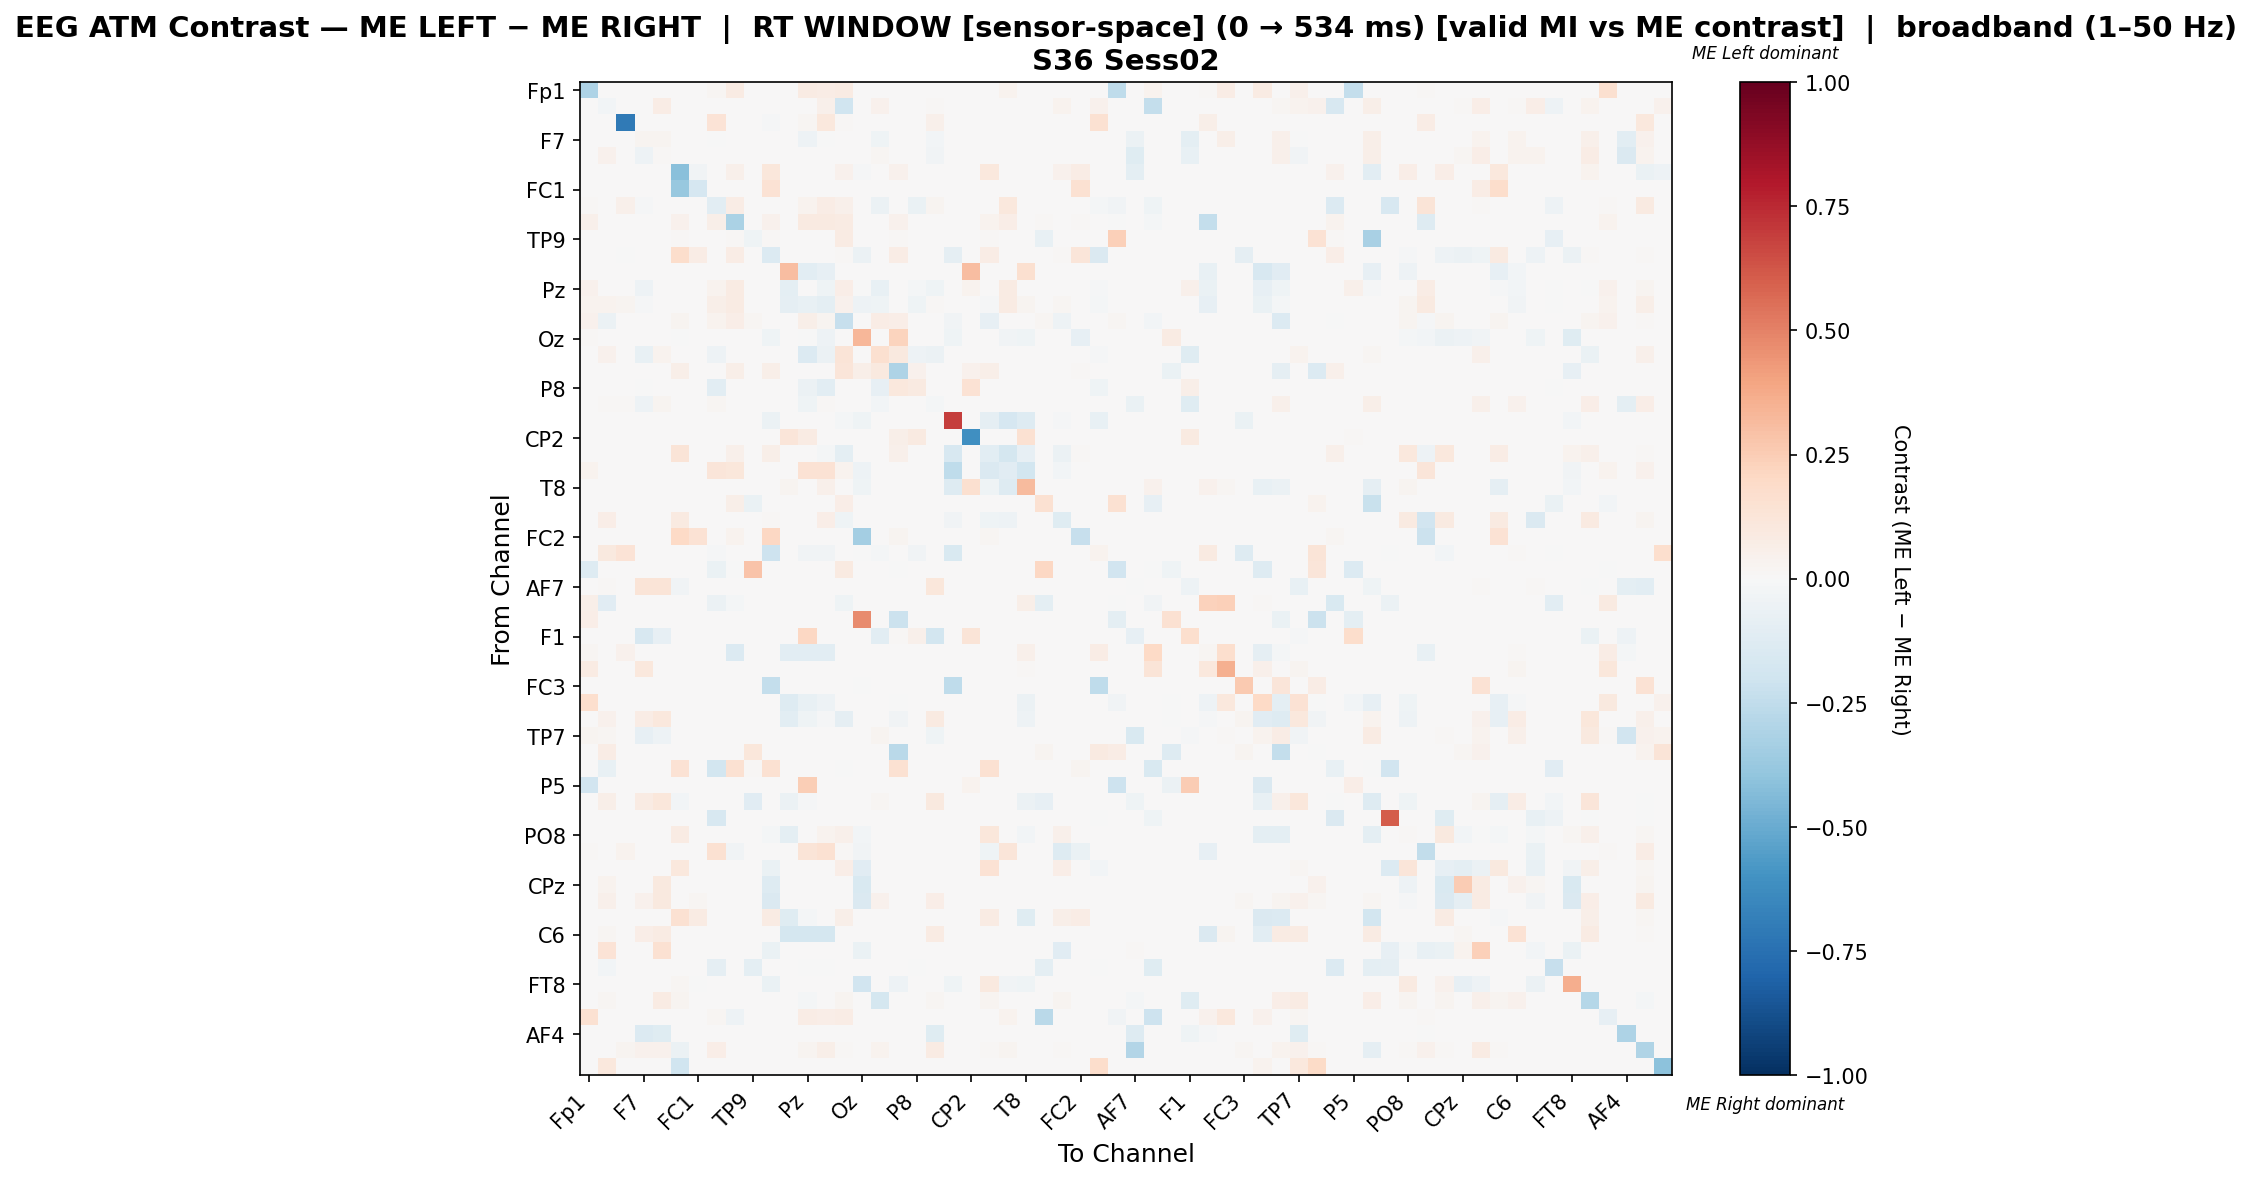

The data file committed next to this chart (first rows):
, Fp1, Fz, F3, F7, FT9, FC5, FC1, C3, T7, TP9, CP5, CP1, Pz, P7, O1, Oz, O2, P4, P8, TP10, CP6, CP2, Cz
Fp1, -0.3094, 0.0, 0.0, 0.0, 0.0, 0.0, 0.0, 0.01575, 0.08486, 0.0, 0.0, 0.0, 0.07874, 0.07087, 0.08486, 0.004374, 0.0, 0.0, 0.0, 0.0, 0.0, 0.0, 0.0
Fz, 0.0007479, -0.02923, 0.0, 0.001496, 0.07629, 0.0, 0.0, 0.0, 0.0, 0.0007479, 0.0, 0.0, 0.0, 0.05236, -0.1974, 0.0007479, 0.04637, 0.0, 0.0, 0.01421, 0.0, 0.0, 0.0
F3, 0.0, 0.0, -0.7044, 0.0, 0.0, 0.0, 0.0, 0.1339, 0.0, 0.0, -0.01212, 0.0, 0.01565, 0.1061, 0.01217, 0.0, 0.0, 0.001739, 0.0, 0.0487, 0.0, 0.0, 0.0
F7, 0.0004866, 0.001946, 0.0, 0.02834, 0.02736, 0.0, 0.0, -0.002892, 0.0004866, 0.0, 0.0, 0.0, -0.04858, -0.00694, 0.0004866, 0.0, -0.0395, 0.0, 0.0, -0.02712, 0.0, 0.0, 0.0
FT9, 0.0, 0.04088, 0.0, -0.05437, 0.007826, 0.0, 0.0, 0.0, 0.0, 0.0, 0.0, 0.0, 0.0, 0.0, 0.0, 0.0, 0.02044, 0.0, 0.0, -0.03272, 0.0, 0.0, 0.0
FC5, 0.0, 0.0, 0.0, 0.0, 0.0, -0.415, -0.03439, 0.0, 0.0482, 0.003324, 0.1114, 0.0, 0.0, 0.0, 0.03989, -0.008375, 0.0, 0.04432, 0.0, 0.0, 0.0, 0.0, 0.1053
FC1, 0.0, 0.0, 0.0, 0.0, 0.0, -0.3754, -0.1705, 0.0, 0.0, 0.0, 0.1421, 0.0, 0.0, 0.0, 0.0, 0.0, 0.0, 0.0, 0.0, 0.0, 0.0, 0.0, 0.0
C3, 0.01107, 0.0, 0.05325, -0.008178, 0.0, 0.0, 0.0, -0.1043, 0.07469, 0.0, 0.0, 0.0, 0.03476, 0.07695, 0.05325, 0.0, -0.06075, 0.0, -0.06542, 0.02974, 0.0, 0.0, 0.0
T7, 0.04908, 0.0, 0.0, 0.0, 0.0, 0.04499, 0.0, 0.05624, -0.3177, 0.003067, 0.04499, 0.0, 0.09305, 0.08845, 0.07854, 0.0, 0.0, 0.0409, 0.0, 0.0, 0.0, 0.0, 0.03885
TP9, 0.0, 0.0, 0.0, 0.0, 0.0, 0.01054, 0.0, 0.0, 0.01054, -0.0447, 0.01054, 0.0, 0.0, 0.0, 0.07982, 0.0, 0.0, 0.01054, 0.0, 0.0, 0.0, 0.0, 0.01054
CP5, 0.0, 0.0, -0.004094, 0.0, 0.0, 0.1785, 0.07534, 0.0, 0.07803, 0.005381, -0.1397, 0.0, 0.0, 0.0, 0.008969, -0.05937, 0.0, 0.07175, 0.0, 0.0, -0.087, 0.0, 0.07713
CP1, 0.0, 0.0, 0.0, 0.0, 0.0, 0.0, 0.0, 0.0, 0.0, 0.0, 0.0, 0.31, -0.1073, -0.07827, 0.0, 0.0, 0.0, 0.0, 0.0, 0.0, 0.0, 0.3103, 0.0
Pz, 0.04124, 0.0, 0.005155, -0.05116, 0.0, 0.0, 0.0, 0.03728, 0.08435, 0.0, 0.0, -0.09578, 0.001436, -0.04027, 0.06982, -0.003569, -0.07793, 0.0, -0.02066, -0.04521, 0.0, 0.03702, 0.0
P7, 0.03726, 0.03255, 0.02877, -0.01023, 0.0, 0.0, 0.0, 0.05824, 0.08066, 0.0004717, 0.0, -0.08626, -0.07553, -0.1015, 0.04312, -0.04751, -0.04313, 0.0, -0.04094, 0.015, 0.0, 0.0, -0.01316
O1, 0.03946, -0.06185, 0.003699, 0.0, 0.0, 0.02918, 0.0, 0.03247, 0.06494, 0.02219, 0.004521, 0.0, 0.06206, 0.02982, -0.234, 0.0, 0.07111, 0.06864, 0.0, 0.0, -0.03235, 0.0, -0.08214
Oz, 0.01124, 0.0, 0.0, 0.0, 0.0, -0.002234, 0.0, 0.0, 0.0, 0.0, -0.04319, 0.0, -0.005957, -0.04989, 0.0, 0.3339, 0.0, 0.2247, 0.0, 0.0, -0.04319, 0.0, 0.0
O2, 0.0, 0.04373, 0.0, -0.07682, 0.03863, 0.0, 0.0, -0.05225, 0.0, 0.0, 0.0, 0.0, -0.1348, -0.05956, 0.1276, 0.0, 0.1587, 0.09985, -0.04702, -0.05525, 0.0, 0.0, 0.0
P4, 0.0, 0.0, 0.002179, 0.0, 0.0, 0.05882, 0.0, 0.0, 0.05882, 0.004357, 0.05882, 0.0, 0.0, 0.0, 0.1213, 0.0581, 0.09804, -0.3093, 0.04503, 0.0, 0.002179, 0.04212, 0.05519
P8, 0.0, 0.0, 0.0, -0.003565, 0.0, 0.0, 0.0, -0.1016, 0.0, 0.0, 0.0, 0.0, -0.05987, -0.1016, 0.0, 0.0, -0.08378, 0.1035, 0.09137, 0.0, 0.0, 0.1469, 0.0
TP10, 0.0, 0.00917, 0.01135, -0.04734, 0.0285, 0.0, 0.0, 0.0179, 0.0, 0.0, 0.0, 0.0, -0.04461, 0.01451, 0.0, 0.0, -0.03075, 0.0, 0.0, -0.02323, 0.0, 0.0, 0.0
CP6, 0.0, 0.0, 0.0, 0.0, 0.0, 0.0, 0.0, 0.0, 0.0, 0.0, -0.0616, 0.0, 0.0, 0.0, -0.02292, -0.0437, 0.0, 0.006993, 0.0, 0.0, 0.6886, 0.0, -0.08739
CP2, 0.0, 0.0, 0.0, 0.0, 0.0, 0.0, 0.0, 0.0, 0.0, 0.0, 0.0, 0.1216, 0.07865, 0.0, 0.0, 0.0, 0.0, 0.06129, 0.09193, 0.0, 0.0, -0.6098, 0.0
Cz, 0.0, 0.0, 0.0, 0.0, 0.0, 0.1289, 0.0, 0.0, 0.05171, 0.00403, 0.0591, 0.0, 0.0, -0.02043, -0.09852, 0.0, 0.0, 0.05171, 0.0, 0.0, -0.1584, 0.0, -0.102
C4, 0.03445, 0.0, 0.004922, 0.0, 0.0, 0.0, 0.0, 0.1247, 0.1099, 0.0, 0.0, 0.0, 0.1452, 0.1452, 0.0389, -0.05196, 0.0, 0.0, 0.0, 0.0, -0.2513, 0.0, -0.141
T8, 0.0, 0.0, 0.0, 0.0, 0.0, 0.0, 0.0, 0.0, 0.0, 0.0, 0.0, 0.02858, 0.0, 0.05031, 0.0, -0.04035, 0.0, 0.0, 0.0, 0.0, -0.1328, 0.1581, -0.04475
FT10, 0.0, 0.0, 0.0, 0.0, 0.0, 0.0, 0.0, 0.0, 0.05896, -0.06306, 0.0, 0.0, 0.0, 0.0, 0.06832, 0.0, 0.0, 0.0, 0.0, 0.0, 0.0, 0.0, 0.0
FC6, 0.0, 0.06307, 0.0, 0.0, 0.0, 0.09198, 0.0, 0.0, 0.0, 0.001314, 0.01445, 0.0, 0.0, 0.06307, -0.0448, 0.0, 0.0, 0.0, 0.0, 0.0, -0.03328, 0.0, -0.04612
FC2, 0.0, 0.0, 0.0, 0.0, 0.0, 0.1953, 0.1406, 0.0, 0.03594, 0.0, 0.2062, 0.0, 0.0, 0.0, 0.0, -0.3411, 0.0, 0.025, 0.0, 0.0, 0.0, 0.0, 0.01875
F4, 0.0, 0.0976, 0.1376, 0.0, 0.0, 0.0, 0.0, -0.01084, 0.0, 0.0, -0.2085, 0.0, -0.03644, -0.03644, 0.0, -0.001458, -0.02187, 0.0, -0.03644, 0.0, -0.1531, 0.0, 0.0
F8, -0.129, 0.0, 0.0, 0.0, 0.0, 0.0, 0.0, -0.06746, -0.003968, 0.2873, 0.0, 0.0, 0.0, 0.0, 0.0901, 0.0, 0.0, -0.001984, 0.0, 0.0, 0.0, 0.0, 0.0
AF7, 0.0, 0.01207, 0.0, 0.1286, 0.1318, -0.03207, 0.0, 0.0, 0.0, 0.0, 0.0, 0.0, 0.0, 0.0, 0.0, 0.0, 0.0, 0.0, 0.0, 0.1137, 0.0, 0.0, 0.0
AF3, 0.06139, -0.1135, 0.0, 0.0, 0.0, 0.0, 0.0, -0.05599, -0.01711, 0.0, 0.0, 0.0, 0.0, 0.0, -0.0451, 0.0, 0.0, 0.0, 0.0, 0.0, 0.0, 0.0, 0.0
AFz, 0.06557, 0.0, 0.0, 0.0, 0.0, 0.0, 0.0, 0.0, 0.0, 0.0, 0.0, 0.0, 0.0, 0.0, 0.0, 0.4754, 0.0, -0.2123, 0.0, 0.0, 0.0, 0.0, 0.0
F1, 0.0, 0.0, 0.0, -0.1576, -0.08203, 0.0, 0.0, 0.0, 0.0, 0.0, 0.0, 0.0, 0.2067, 0.0, 0.0, 0.0, -0.1041, 0.008837, 0.05302, -0.1806, 0.0, 0.1296, 0.0
F5, 0.01905, 0.0, 0.0449, 0.0, 0.0, 0.0, 0.0, 0.0, -0.1366, 0.0, 0.0, -0.1069, -0.1069, -0.1069, 0.0, 0.0, 0.0, 0.0, 0.0, 0.0, 0.0, 0.0, 0.0
FT7, 0.08032, 0.0, 0.0, 0.105, 0.0, 0.0, 0.0, 0.0, 0.0, 0.0, 0.0, 0.0, 0.0, 0.0008826, 0.0, 0.0, 0.0, 0.0, 0.0, 0.0, 0.0, 0.0, 0.0
FC3, 0.0, 0.0, 0.0, 0.0, 0.0, 0.0, 0.0, 0.0, 0.0, 0.0, -0.2409, 0.0, 0.0, 0.0, 0.0, -0.002801, 0.0, 0.0, 0.0, 0.0, -0.2521, 0.0, 0.0
C1, 0.1642, 0.0, 0.0, 0.0, 0.0, 0.0, 0.0, 0.0, 0.0, 0.0, 0.0, -0.1326, -0.0774, -0.05293, 0.0, 0.0, 0.0, -0.0005692, 0.0, 0.0, 0.0, 0.0, 0.0
C5, 0.0007782, 0.03935, 0.0, 0.07704, 0.1043, 0.0, 0.0, 0.0, 0.0, 0.0, 0.0, -0.1026, -0.04193, -0.01502, -0.09011, 0.0007782, 0.0, -0.03129, 0.0, 0.09027, 0.0, 0.0, 0.0
TP7, 0.02934, 0.02265, 0.0, -0.08181, -0.04713, 0.0, 0.0, 0.0, 0.0, 0.0, 0.0, 0.0, 0.0, 0.0, 0.0, 0.0, 0.02367, 0.0, 0.0, -0.04449, 0.0, 0.0, 0.0
CP3, 0.0, 0.07185, 0.0, 0.0, 0.0, 0.0, 0.0, 0.0, 0.0, 0.1131, 0.0, 0.0, 0.0, 0.0, 0.0, 0.0, 0.0, -0.2702, 0.0, 0.0, 0.0, 0.0, 0.0
P1, 0.0, -0.07385, 0.0, 0.0, 0.0, 0.1475, 0.0, -0.1815, 0.1506, 0.01205, 0.1506, 0.0, 0.0, 0.0, -0.004615, 0.0, 0.0, 0.1506, 0.0, 0.0, 0.0, 0.0, 0.1506
P5, -0.1944, 0.0, 0.0, 0.0, 0.0, 0.0, 0.0, 0.0, 0.0, 0.0, 0.0, 0.0, 0.2484, 0.0, 0.0, 0.0, 0.0, 0.0, 0.0, 0.0, 0.0, 0.03297, 0.0
PO7, 0.0007587, 0.05842, 0.0, 0.08498, 0.1115, -0.03093, 0.0, 0.0, 0.0, -0.1095, 0.0, -0.05984, -0.01065, 0.0, 0.0, 0.0007587, 0.02049, 0.0, 0.0, 0.09788, 0.0, 0.0, 0.0
PO4, 0.0, 0.0, 0.0, 0.0, 0.0, 0.0, 0.0, -0.1625, 0.0, 0.0, 0.0, 0.0, 0.0, 0.0, 0.0, 0.0, 0.0, 0.0, 0.0, 0.0, 0.0, 0.0, 0.0
PO8, 0.0, 0.0, 0.0, 0.0, 0.0, 0.08261, 0.0, 0.0, 0.0, 0.0, -0.0174, -0.09639, 0.0, 0.0352, 0.05172, -0.02771, 0.0, 0.0, 0.0, 0.0, 0.0, 0.0, 0.1171
P6, 0.009967, 0.0, 0.03571, 0.0, 0.0, 0.0, 0.0, 0.1528, -0.03314, 0.0, 0.0, 0.0, 0.1254, 0.1528, 0.01458, -0.03509, 0.0, 0.0, 0.0, 0.007475, 0.0, 0.0, -0.04605
P2, 0.0, 0.0, 0.0, 0.0, 0.0, 0.1025, 0.0, 0.0, 0.0, 0.0, -0.06998, 0.0, 0.0, 0.0, 0.06417, -0.1128, 0.0, 0.0, 0.0, 0.0, 0.0, 0.0, 0.1453
CPz, 0.0, 0.03282, 0.0, 0.0, 0.1007, 0.002188, 0.0, 0.0, 0.002188, 0.002188, -0.1258, 0.0, 0.0, 0.0, 0.0, -0.1523, 0.0, 0.002188, 0.0, 0.0, 0.0, 0.0, 0.002188
CP4, 0.0, 0.04855, 0.0, 0.04277, 0.1006, 0.0, 0.02312, 0.00578, 0.0, 0.0, -0.1409, 0.0, 0.0, 0.00289, 0.0, -0.1409, 0.03988, 0.0, 0.0, 0.06416, 0.0, 0.0, 0.0
TP8, 0.0, 0.0, 0.0, 0.0, 0.0, 0.149, 0.08259, 0.0, 0.0, 0.0, 0.07854, -0.1228, -0.0227, 0.0, 0.0583, 0.0, 0.0, 0.0, 0.0, 0.0, 0.0, 0.0, 0.08502
C6, 0.0, 0.01839, 0.0, 0.0683, 0.08406, 0.0, 0.0, 0.0, 0.0, 0.0, 0.0, -0.1797, -0.1797, -0.1797, 0.0, 0.0, 0.0, 0.0, 0.0, 0.08319, 0.0, 0.0, 0.0
C2, 0.0, 0.1368, 0.0, 0.0, 0.1547, 0.0, 0.001629, 0.0, 0.0, 0.0, -0.06701, 0.0, 0.0, 0.0, 0.0, -0.06701, 0.0, 0.0, 0.0, 0.0, 0.0, 0.0, 0.0
FC4, 0.0, -0.02588, 0.0, 0.0, 0.0, 0.0, 0.0, -0.08688, 0.0, -0.09612, 0.0, 0.0, -0.007394, -0.007394, 0.0, 0.0, 0.0, 0.0, -0.007394, 0.0, 0.0, 0.0, 0.0
FT8, 0.0, 0.0, 0.0, 0.0, 0.0, 0.01694, -0.001152, 0.0, 0.0, 0.0, -0.06682, 0.0, 0.0, 0.0, 0.0, -0.1901, 0.0, -0.05069, 0.0, 0.0, -0.04493, 0.0, 0.09704
F6, 0.0, 0.02104, 0.0, 0.003234, 0.08244, 0.02963, 0.0, 0.004294, 0.0, 0.0, 0.004723, 0.0, -0.02068, 0.002147, 0.02963, 0.0, -0.179, 0.0, 0.0, 0.0189, 0.0, 0.0, 0.02963
AF8, 0.1541, 0.0, 0.0, 0.0, 0.0, 0.0, 0.0, 0.01609, -0.05282, 0.0, 0.0, 0.0, 0.07705, 0.06943, 0.07063, 0.0, 0.0, 0.0, 0.0, 0.0, 0.0, 0.0, 0.0
AF4, 0.0, 0.0, 0.0, -0.1357, -0.125, 0.0, 0.0, 0.0, 0.0, 0.0, 0.0, 0.0, 0.0, 0.0, 0.0, 0.0, 0.0, 0.0, 0.0, -0.1174, 0.0, 0.0, 0.0
F2, 0.0, 0.0, 0.03059, 0.04363, 0.04614, -0.06184, 0.0, 0.06269, 0.006018, 0.0, 0.005517, 0.0, 0.02959, 0.06018, 0.01053, 0.0, 0.0346, 0.0, 0.0, 0.07823, 0.0, 0.0, 0.01053
FCz, 0.005051, 0.1027, 0.0, 0.0, 0.0, -0.2027, 0.0, 0.0, 0.0, 0.0, 0.0, 0.0, 0.0, 0.0, 0.0, 0.0, 0.0, 0.0, 0.0, 0.0, 0.0, 0.0, 0.0
